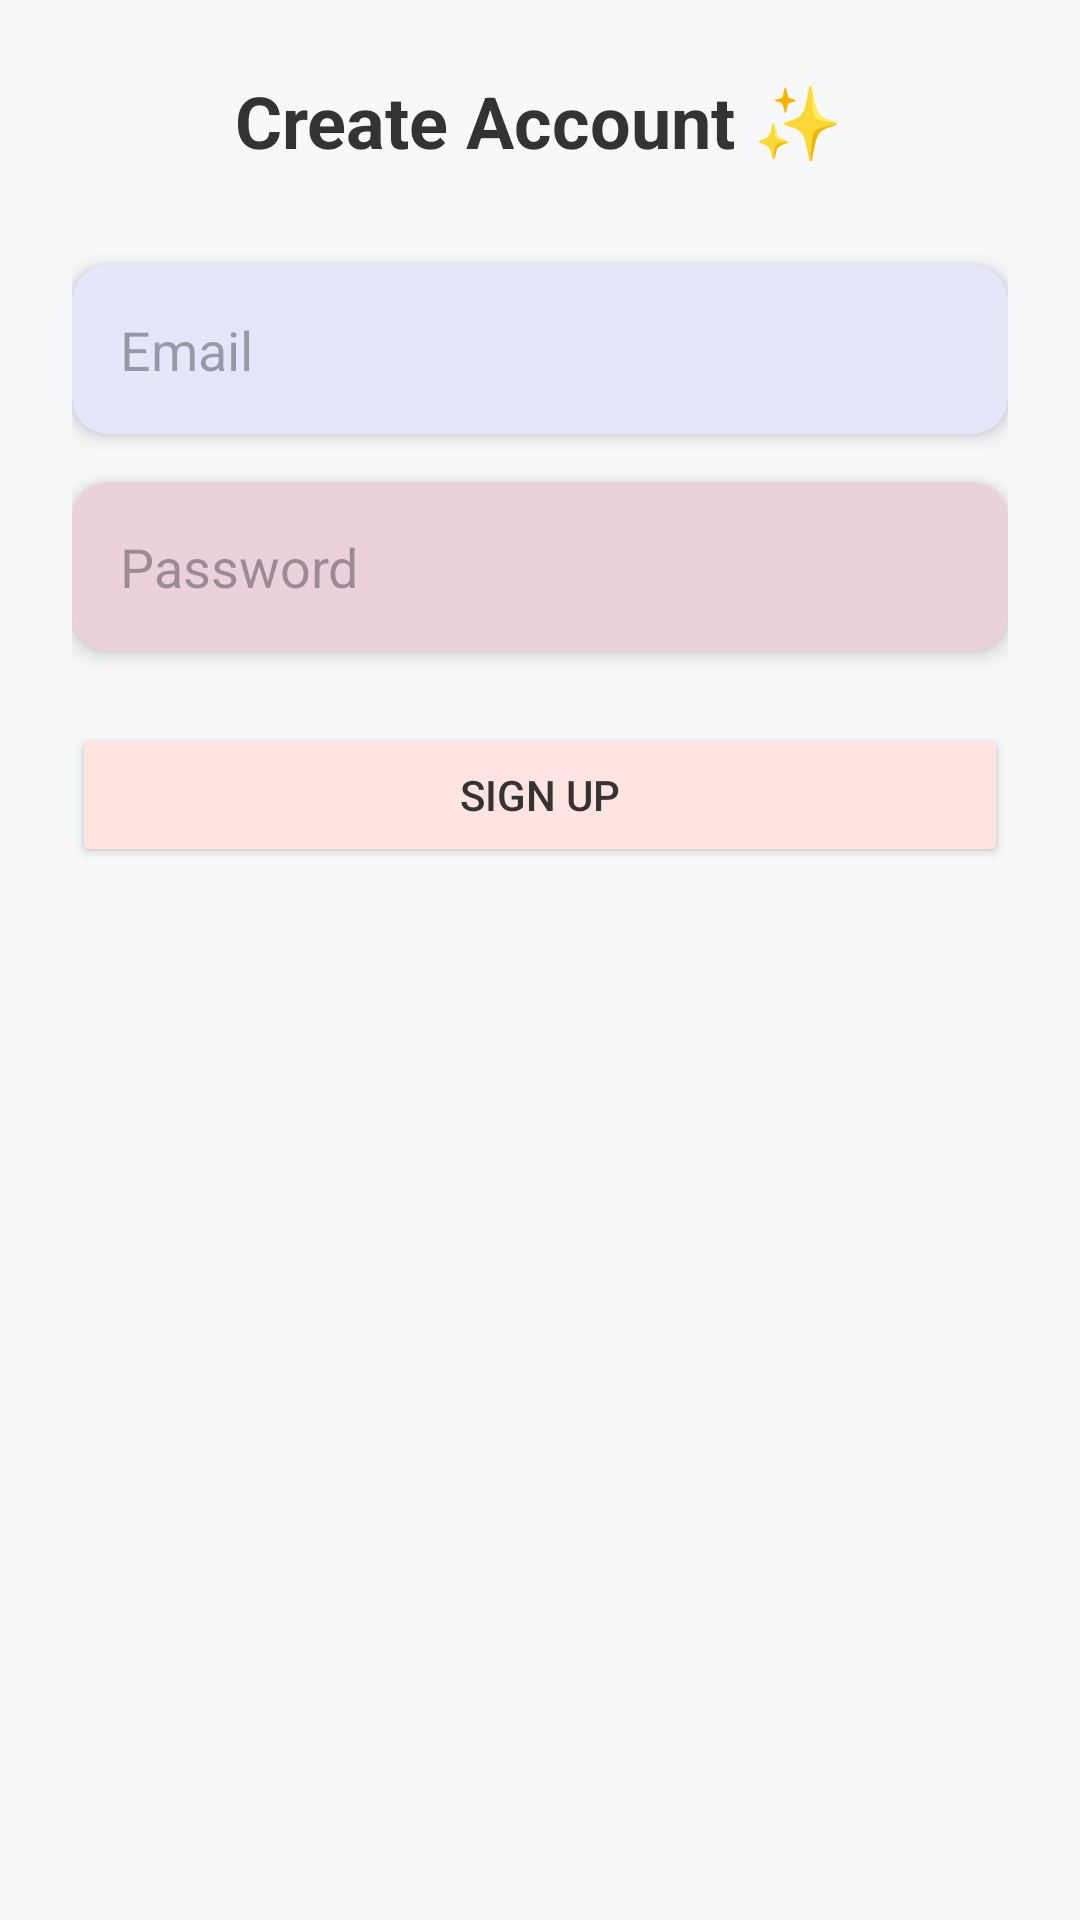

Produce the Android XML layout that renders to this screen, including the resource entries it uses.
<!-- AndroidManifest.xml: application theme Theme.FOMOAppProject -->
<!-- res/layout/activity_signup.xml -->
<LinearLayout xmlns:android="http://schemas.android.com/apk/res/android"
    xmlns:app="http://schemas.android.com/apk/res-auto"
    android:layout_width="match_parent"
    android:layout_height="match_parent"
    android:padding="24dp"
    android:orientation="vertical"
    android:gravity="center_horizontal"
    android:background="#F7F8FA">

    <TextView
        android:id="@+id/textViewSignupTitle"
        android:layout_width="wrap_content"
        android:layout_height="wrap_content"
        android:text="Create Account ✨"
        android:textSize="24sp"
        android:textStyle="bold"
        android:textColor="#333333"
        android:layout_marginBottom="32dp" />

    
    <androidx.cardview.widget.CardView
        android:layout_width="match_parent"
        android:layout_height="wrap_content"
        app:cardElevation="4dp"
        app:cardCornerRadius="12dp"
        app:cardBackgroundColor="#E6E6FA"
        android:layout_marginBottom="16dp">

        <EditText
            android:id="@+id/editTextEmail"
            android:layout_width="match_parent"
            android:layout_height="wrap_content"
            android:hint="Email"
            android:textColor="#333333"
            android:padding="16dp"
            android:inputType="textEmailAddress"
            android:background="@android:color/transparent"/>
    </androidx.cardview.widget.CardView>

    
    <androidx.cardview.widget.CardView
        android:layout_width="match_parent"
        android:layout_height="wrap_content"
        app:cardElevation="4dp"
        app:cardCornerRadius="12dp"
        app:cardBackgroundColor="#EAD1DC"
        android:layout_marginBottom="24dp">

        <EditText
            android:id="@+id/editTextPassword"
            android:layout_width="match_parent"
            android:layout_height="wrap_content"
            android:hint="Password"
            android:textColor="#333333"
            android:padding="16dp"
            android:inputType="textPassword"
            android:background="@android:color/transparent"/>
    </androidx.cardview.widget.CardView>

    
    <Button
        android:id="@+id/buttonSignup"
        android:layout_width="match_parent"
        android:layout_height="wrap_content"
        android:text="Sign Up"
        android:textColor="#333333"
        android:backgroundTint="#FFE4E1"/>

</LinearLayout>
<!-- resources referenced by this layout -->
<resources>
  <style name="Theme.FOMOAppProject" parent="Base.Theme.FOMOAppProject" />
  <style name="Base.Theme.FOMOAppProject" parent="Theme.Material3.DayNight.NoActionBar">
          
          
      </style>
</resources>
